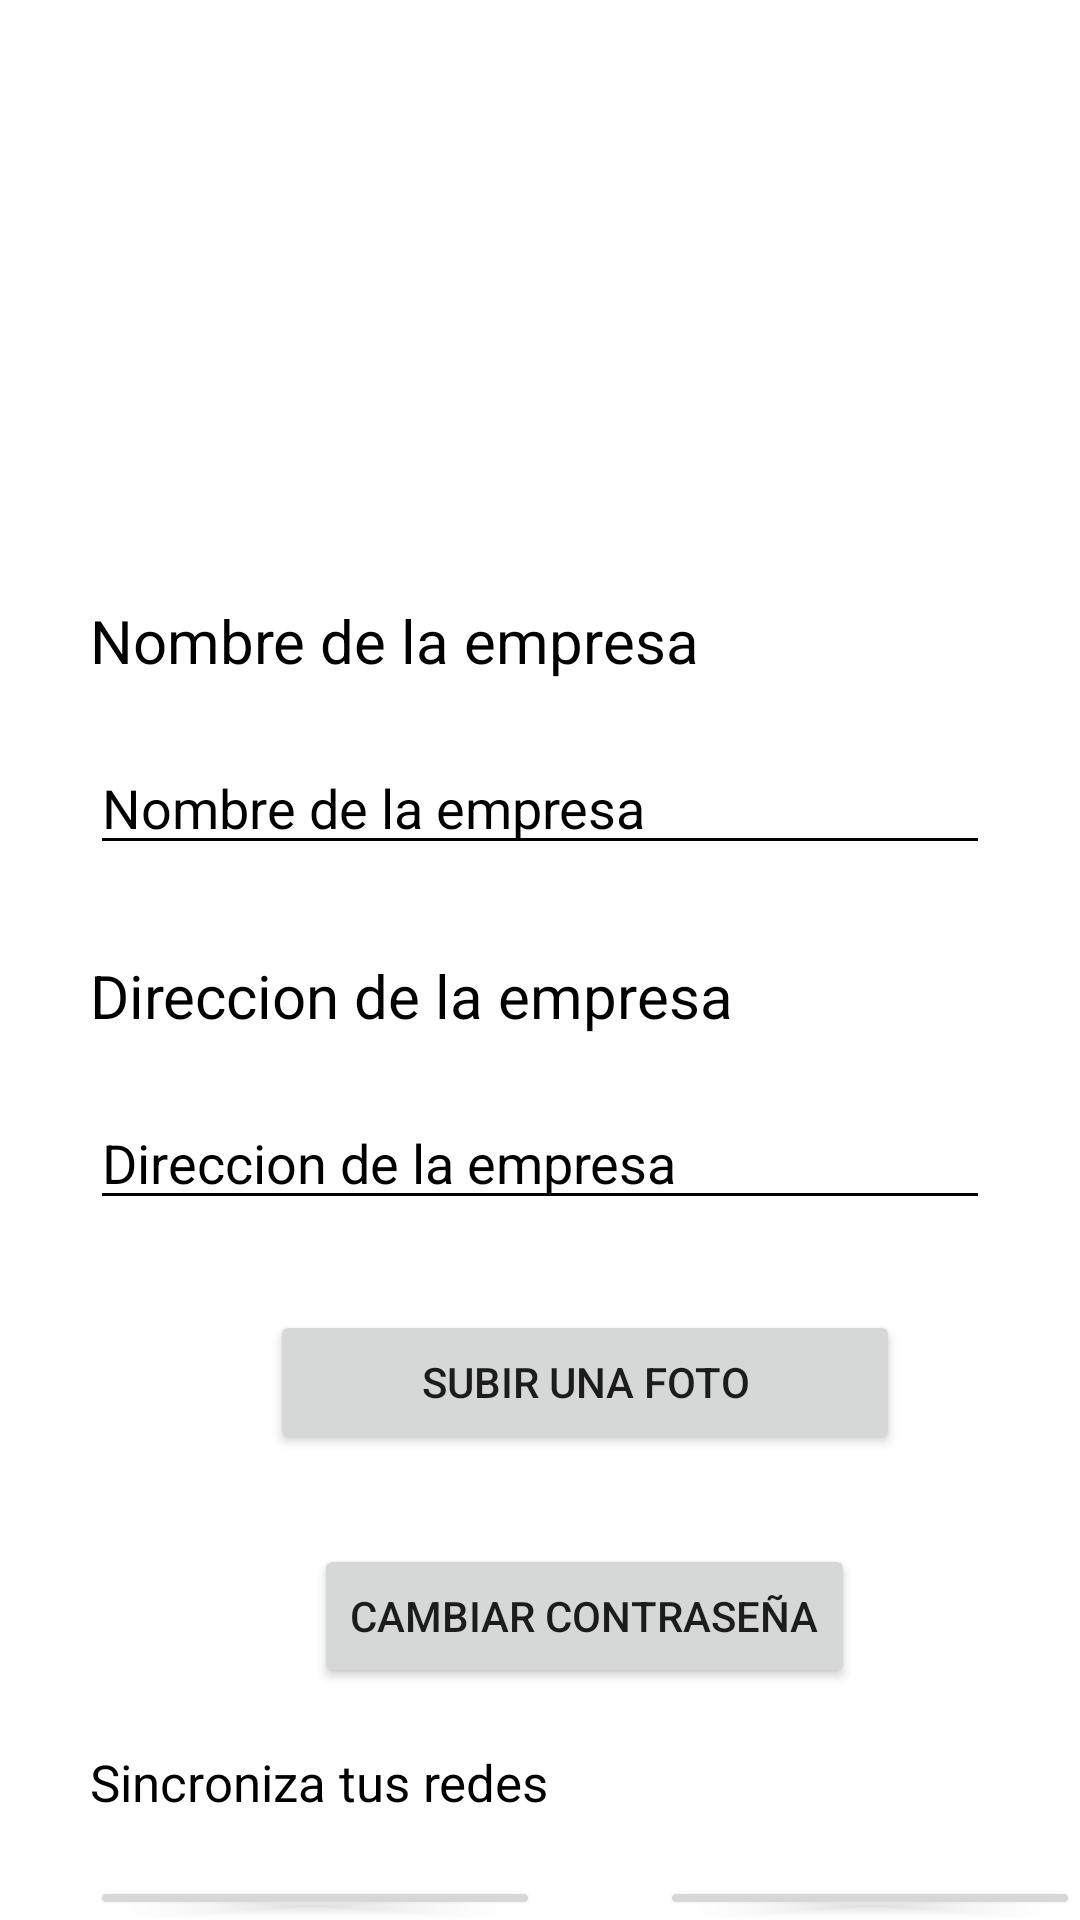

Produce the Android XML layout that renders to this screen, including the resource entries it uses.
<!-- AndroidManifest.xml: application theme Theme.AplicacionUsuarios -->
<!-- res/layout/activity_editar_perfil.xml -->
<?xml version="1.0" encoding="utf-8"?>
<androidx.constraintlayout.widget.ConstraintLayout xmlns:android="http://schemas.android.com/apk/res/android"
    xmlns:app="http://schemas.android.com/apk/res-auto"
    xmlns:tools="http://schemas.android.com/tools"
    android:layout_width="match_parent"
    android:layout_height="match_parent"
    tools:context=".EditarPerfil"
    android:background="@color/white">

    <LinearLayout
        android:layout_width="match_parent"
        android:layout_height="match_parent"
        android:orientation="vertical"
        android:layout_marginTop="20dp"
        android:layout_marginLeft="30dp">

        <ImageView
            android:id="@+id/foto_empresa"
            android:layout_width="150dp"
            android:layout_height="150dp"
            android:layout_gravity="center"/>

        <TextView
            android:layout_width="wrap_content"
            android:layout_height="wrap_content"
            android:layout_marginTop="30dp"
            android:text="Nombre de la empresa"
            android:textColor="@color/black"
            android:textSize="20dp" />

        <EditText
            android:id="@+id/editar_nombre"
            android:layout_width="300dp"
            android:layout_height="wrap_content"
            android:layout_marginTop="20dp"
            android:hint="Nombre de la empresa"
            android:textColorHint="@color/black"
            android:backgroundTint="@color/black"
            />

        <TextView
            android:layout_width="wrap_content"
            android:layout_height="wrap_content"
            android:text="Direccion de la empresa"
            android:layout_marginTop="30dp"
            android:textColor="@color/black"
            android:textSize="20dp" />

        <EditText
            android:id="@+id/editar_direccion"
            android:layout_width="300dp"
            android:layout_height="wrap_content"
            android:layout_marginTop="20dp"
            android:hint="Direccion de la empresa"
            android:textColorHint="@color/black"
            android:backgroundTint="@color/black"
            />

        <Button
            android:id="@+id/subirFoto"
            android:layout_width="210dp"
            android:layout_height="wrap_content"
            android:layout_marginTop="30dp"
            android:text="Subir una foto"
            android:layout_gravity="center"/>

        <Button
            android:id="@+id/cambiar_contra"
            android:layout_width="wrap_content"
            android:layout_height="wrap_content"
            android:layout_marginTop="30dp"
            android:text="Cambiar contraseña"
            android:layout_gravity="center"/>

        <TextView
            android:layout_width="wrap_content"
            android:layout_height="wrap_content"
            android:layout_marginTop="20dp"
            android:text="Sincroniza tus redes "
            android:textColor="@color/black"
            android:textSize="17dp"/>

        <RelativeLayout
            android:layout_width="wrap_content"
            android:layout_height="wrap_content"
            android:layout_marginTop="20dp">

            <Button
                android:id="@+id/facebook"
                android:layout_width="150dp"
                android:layout_height="wrap_content"
                android:text="facebook"/>

            <Button
                android:id="@+id/twitter"
                android:layout_width="150dp"
                android:layout_height="wrap_content"
                android:layout_toRightOf="@+id/facebook"
                android:layout_marginLeft="40dp"
                android:text="twitter"/>

            <Button
                android:id="@+id/guardar"
                android:layout_width="150dp"
                android:layout_height="wrap_content"
                android:layout_below="@id/facebook"
                android:layout_marginTop="20dp"
                android:text="facebook"/>

            <Button
                android:id="@+id/cancelar"
                android:layout_width="150dp"
                android:layout_height="wrap_content"
                android:layout_toRightOf="@+id/facebook"
                android:layout_below="@id/twitter"
                android:layout_marginLeft="40dp"
                android:layout_marginTop="20dp"
                android:text="facebook"/>

        </RelativeLayout>

        <Button
            android:id="@+id/cerrarSesion"
            android:layout_width="200dp"
            android:layout_height="wrap_content"
            android:layout_gravity="center"
            android:layout_marginTop="20dp"
            android:text="Cerrar sesion"
            android:backgroundTint="#FF0000"/>

    </LinearLayout>
</androidx.constraintlayout.widget.ConstraintLayout>
<!-- resources referenced by this layout -->
<resources>
  <style name="Theme.AplicacionUsuarios" parent="Theme.MaterialComponents.DayNight.DarkActionBar">
          
          <item name="colorPrimary">@color/purple_500</item>
          <item name="colorPrimaryVariant">@color/purple_700</item>
          <item name="colorOnPrimary">@color/white</item>
          
          <item name="colorSecondary">@color/teal_200</item>
          <item name="colorSecondaryVariant">@color/teal_700</item>
          <item name="colorOnSecondary">@color/black</item>
          
          <item name="android:statusBarColor" tools:targetApi="l">?attr/colorPrimaryVariant</item>
          
      </style>
  <!-- not gathered from this repository: default colours our renderer supplied (Android Studio template values) -->
  <color name="purple_500">#FF6200EE</color>
  <color name="purple_700">#FF3700B3</color>
  <color name="teal_200">#FF03DAC5</color>
  <color name="teal_700">#FF018786</color>
  <color name="black">#FF000000</color>
  <color name="white">#FFFFFFFF</color>
</resources>
